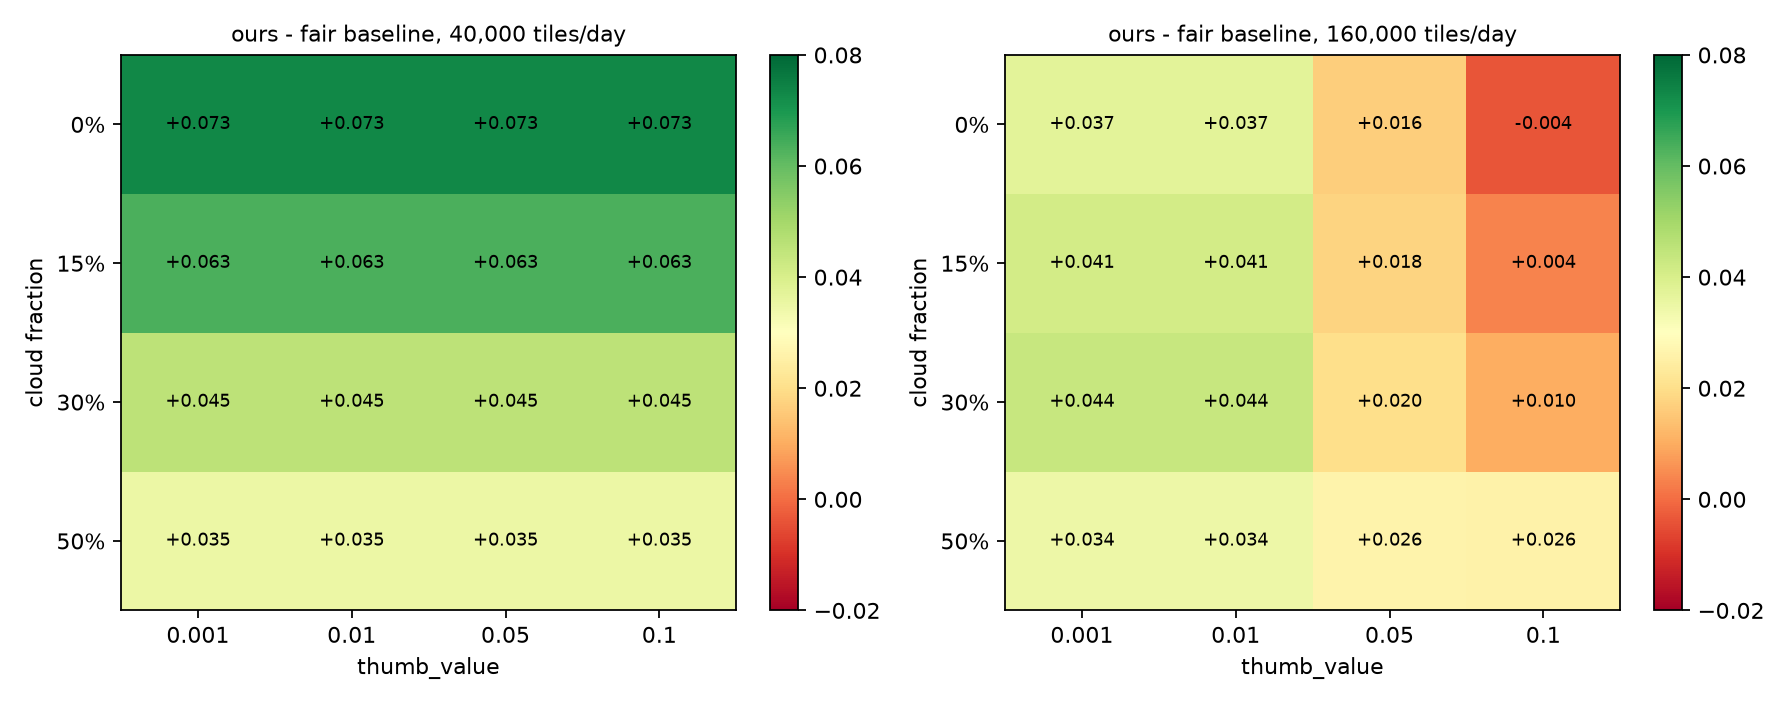

The data file committed next to this chart (first rows):
load, cloud, thumb_value, ship_recall, dark_recall, MB_offered, latency_med_h, greedy_minus_fifo, ours_minus_baseline, n_dark
40000, 0.0, 0.001, 0.8189, 0.8243, 124.1, 4.523, 0.0, 0.07332, 2123
40000, 0.0, 0.01, 0.8189, 0.8243, 124.1, 4.523, 0.0, 0.07332, 2123
40000, 0.0, 0.05, 0.8189, 0.8243, 124.1, 4.56, 0.0, 0.07332, 2123
40000, 0.0, 0.1, 0.8189, 0.8243, 124.1, 4.568, 0.0, 0.07332, 2123
40000, 0.15, 0.001, 0.6799, 0.6793, 108.5, 4.489, 0.0, 0.0633, 2139
40000, 0.15, 0.01, 0.6799, 0.6793, 108.5, 4.489, 0.0, 0.0633, 2139
40000, 0.15, 0.05, 0.6799, 0.6793, 108.5, 4.492, 0.0, 0.0633, 2139
40000, 0.15, 0.1, 0.6799, 0.6793, 108.5, 4.494, 0.0, 0.0633, 2139
40000, 0.3, 0.001, 0.5624, 0.5556, 89.17, 4.349, 0.0, 0.04543, 2214
40000, 0.3, 0.01, 0.5624, 0.5556, 89.17, 4.349, 0.0, 0.04543, 2214
40000, 0.3, 0.05, 0.5624, 0.5556, 89.17, 4.351, 0.0, 0.04543, 2214
40000, 0.3, 0.1, 0.5624, 0.5556, 89.17, 4.352, 0.0, 0.04543, 2214
40000, 0.5, 0.001, 0.3958, 0.4179, 61.73, 4.147, 0.0, 0.035, 2240
40000, 0.5, 0.01, 0.3958, 0.4179, 61.73, 4.147, 0.0, 0.035, 2240
40000, 0.5, 0.05, 0.3958, 0.4179, 61.73, 4.147, 0.0, 0.035, 2240
40000, 0.5, 0.1, 0.3958, 0.4179, 61.73, 4.151, 0.0, 0.035, 2240
160000, 0.0, 0.001, 0.7745, 0.8131, 502.2, 4.907, 0.4735, 0.03707, 8428
160000, 0.0, 0.01, 0.7745, 0.8131, 502.2, 4.907, 0.4735, 0.03707, 8428
160000, 0.0, 0.05, 0.7538, 0.8131, 502.2, 4.903, 0.4528, 0.01639, 8428
160000, 0.0, 0.1, 0.7338, 0.8106, 502.2, 4.98, 0.4328, -0.003669, 8428
160000, 0.15, 0.001, 0.6622, 0.6748, 427.8, 4.868, 0.3691, 0.04109, 8527
160000, 0.15, 0.01, 0.6622, 0.6748, 427.8, 4.868, 0.3691, 0.04109, 8527
160000, 0.15, 0.05, 0.6389, 0.6748, 427.8, 4.795, 0.3457, 0.01777, 8527
160000, 0.15, 0.1, 0.6249, 0.6748, 427.8, 4.865, 0.3317, 0.00373, 8527
160000, 0.3, 0.001, 0.5516, 0.5627, 353.7, 4.984, 0.2621, 0.04367, 8640
160000, 0.3, 0.01, 0.5516, 0.5627, 353.7, 4.984, 0.2621, 0.04367, 8640
160000, 0.3, 0.05, 0.528, 0.5627, 353.7, 4.892, 0.2386, 0.02008, 8640
160000, 0.3, 0.1, 0.5181, 0.5627, 353.7, 4.972, 0.2287, 0.01018, 8640
160000, 0.5, 0.001, 0.3918, 0.387, 246.9, 4.475, 0.09943, 0.03448, 8775
160000, 0.5, 0.01, 0.3918, 0.387, 246.9, 4.608, 0.09943, 0.03448, 8775
160000, 0.5, 0.05, 0.3834, 0.387, 246.9, 4.775, 0.09105, 0.0261, 8775
160000, 0.5, 0.1, 0.3833, 0.387, 246.9, 4.869, 0.09089, 0.02594, 8775
